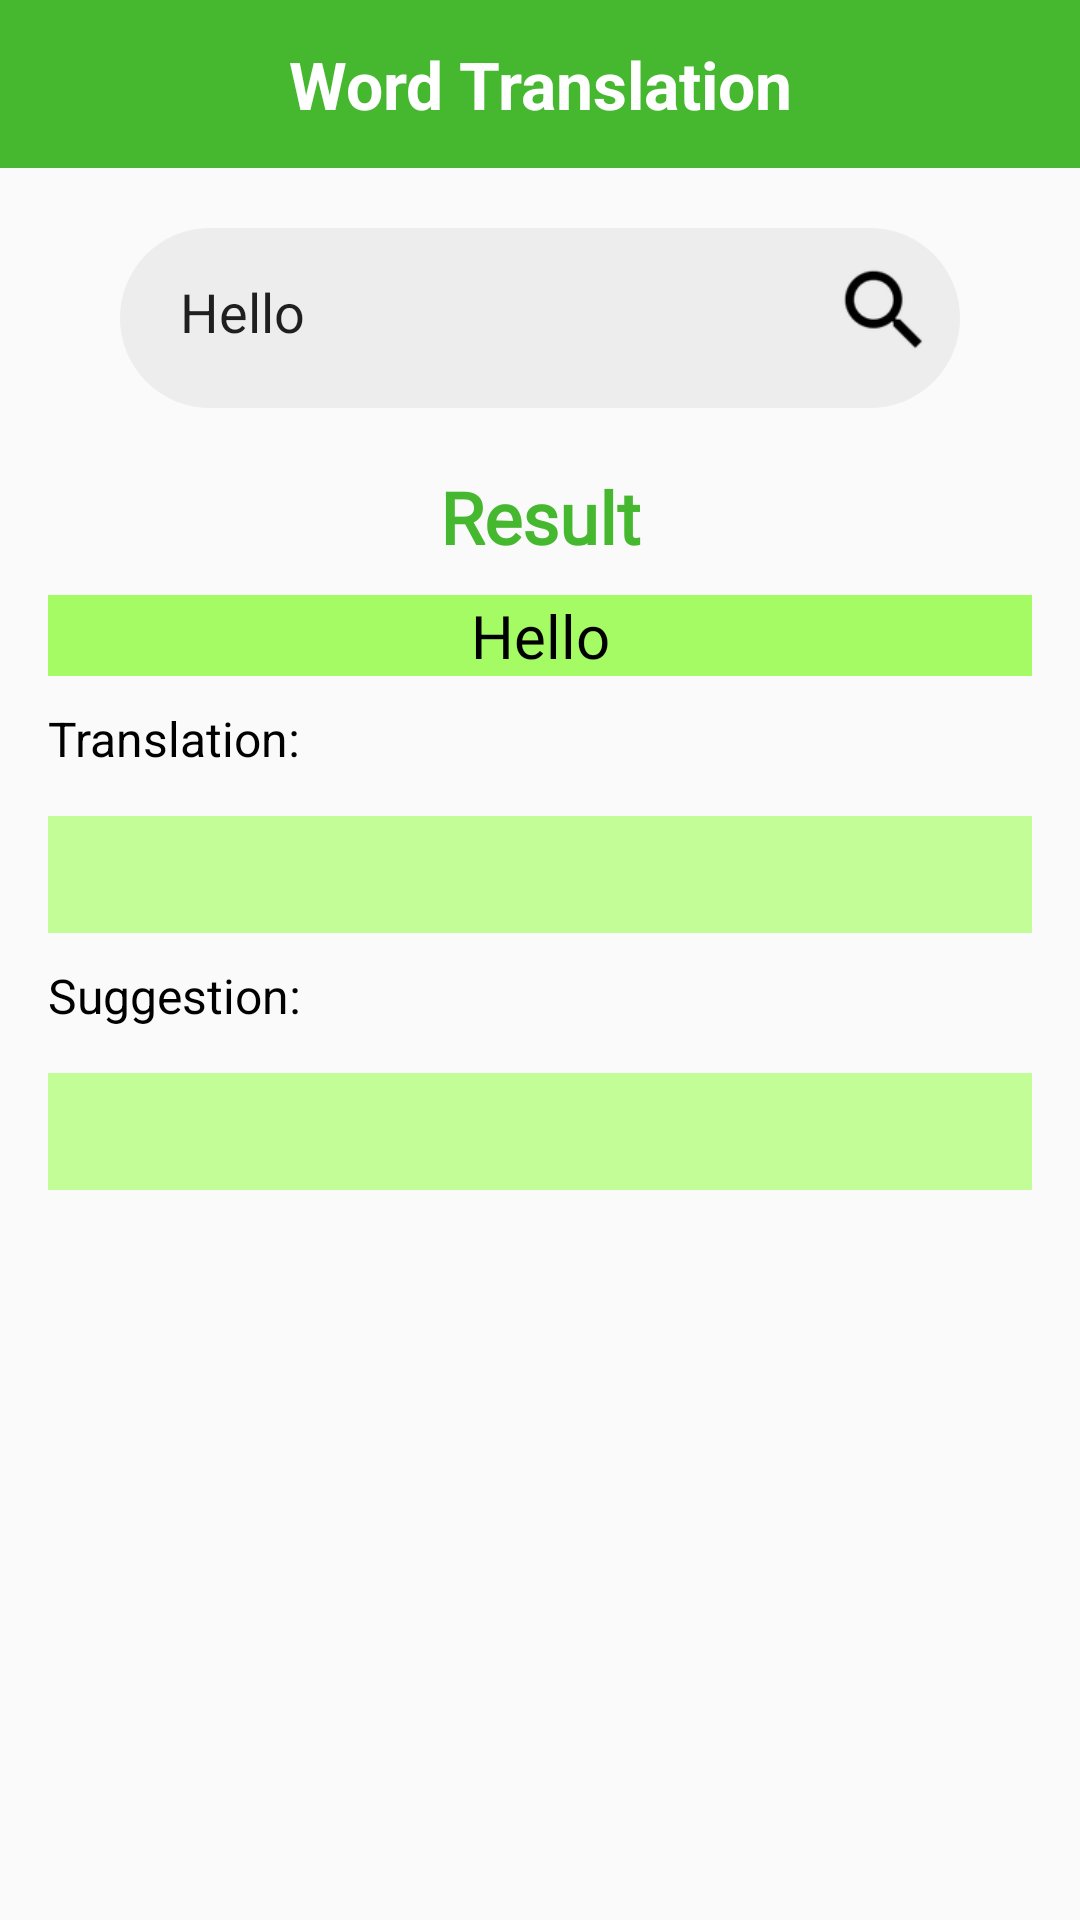

Produce the Android XML layout that renders to this screen, including the resource entries it uses.
<!-- AndroidManifest.xml: application theme Theme.RianThai -->
<!-- res/layout/activity_translation_result.xml -->
<?xml version="1.0" encoding="utf-8"?>
<androidx.constraintlayout.widget.ConstraintLayout xmlns:android="http://schemas.android.com/apk/res/android"
    xmlns:app="http://schemas.android.com/apk/res-auto"
    xmlns:tools="http://schemas.android.com/tools"
    android:layout_width="match_parent"
    android:layout_height="match_parent"
    tools:context=".activity.TranslationResultActivity">

    <androidx.constraintlayout.widget.ConstraintLayout
        android:id="@+id/layoutToolBar_topActionBar"
        android:layout_width="match_parent"
        android:layout_height="?actionBarSize"
        android:background="@color/navigation_color"
        android:gravity="center_vertical"
        app:layout_constraintEnd_toEndOf="parent"
        app:layout_constraintStart_toStartOf="parent"
        app:layout_constraintTop_toTopOf="parent">

        <ImageView
            android:id="@+id/img_btn_back"
            android:layout_width="30dp"
            android:layout_height="30dp"
            android:layout_marginStart="20dp"
            android:contentDescription="@string/app_name"
            android:src="@drawable/ic_baseline_arrow_back_24"
            app:layout_constraintBottom_toBottomOf="parent"
            app:layout_constraintStart_toStartOf="parent"
            app:layout_constraintTop_toTopOf="parent"
            app:tint="@color/white"
            tools:ignore="ImageContrastCheck" />

        <TextView
            android:id="@+id/tv_topActionBar"
            android:layout_width="0dp"
            android:layout_height="0dp"
            android:gravity="center"
            android:text="Word Translation"
            android:textColor="#FFFFFF"
            android:textSize="22sp"
            android:textStyle="bold"
            app:layout_constraintBottom_toBottomOf="parent"
            app:layout_constraintEnd_toEndOf="parent"
            app:layout_constraintHorizontal_bias="0.0"
            app:layout_constraintStart_toStartOf="parent"
            app:layout_constraintTop_toTopOf="parent"
            app:layout_constraintVertical_bias="0.0" />

    </androidx.constraintlayout.widget.ConstraintLayout>

    <EditText
        android:id="@+id/et_search"
        android:layout_width="match_parent"
        android:layout_height="60dp"
        android:layout_marginStart="40dp"
        android:layout_marginTop="20dp"
        android:layout_marginEnd="40dp"
        android:background="@drawable/rounded_rectangle_edit_text"
        android:ems="10"
        android:inputType="textPersonName"
        android:padding="20dip"
        android:text="Hello"
        app:layout_constraintEnd_toEndOf="parent"
        app:layout_constraintHorizontal_bias="1.0"
        app:layout_constraintStart_toStartOf="parent"
        app:layout_constraintTop_toBottomOf="@+id/layoutToolBar_topActionBar" />

    <ImageView
        android:id="@+id/iv_search"
        android:layout_width="35dp"
        android:layout_height="35dp"
        android:layout_marginEnd="8dp"
        app:layout_constraintBottom_toBottomOf="@+id/et_search"
        app:layout_constraintEnd_toEndOf="@+id/et_search"
        app:layout_constraintTop_toTopOf="@+id/et_search"
        app:layout_constraintVertical_bias="0.391"
        app:srcCompat="?android:attr/actionModeWebSearchDrawable"
        app:tint="#000000" />

    <TextView
        android:id="@+id/textView10"
        android:layout_width="wrap_content"
        android:layout_height="wrap_content"
        android:layout_marginTop="20dp"
        android:fontFamily="@font/roboto"
        android:text="Result"
        android:textColor="@color/navigation_color"
        android:textSize="24sp"
        android:textStyle="bold"
        app:layout_constraintEnd_toEndOf="parent"
        app:layout_constraintStart_toStartOf="parent"
        app:layout_constraintTop_toBottomOf="@+id/et_search" />

    <TextView
        android:id="@+id/tv_word"
        android:layout_width="0dp"
        android:layout_height="wrap_content"
        android:layout_marginStart="16dp"
        android:layout_marginTop="10dp"
        android:layout_marginEnd="16dp"
        android:background="@color/word_bar"
        android:fontFamily="@font/fira_sans_medium"
        android:gravity="center"
        android:text="Hello"
        android:textColor="#000000"
        android:textSize="20sp"
        app:layout_constraintEnd_toEndOf="parent"
        app:layout_constraintStart_toStartOf="parent"
        app:layout_constraintTop_toBottomOf="@+id/textView10" />

    <ScrollView
        android:id="@+id/sv_result"
        android:layout_width="0dp"
        android:layout_height="0dp"
        app:layout_constraintBottom_toBottomOf="parent"
        app:layout_constraintEnd_toEndOf="@+id/tv_word"
        app:layout_constraintStart_toStartOf="@+id/tv_word"
        app:layout_constraintTop_toBottomOf="@+id/tv_word">

        <LinearLayout
            android:layout_width="match_parent"
            android:layout_height="wrap_content"
            android:orientation="vertical">

            <TextView
                android:id="@+id/textView15"
                android:layout_width="match_parent"
                android:layout_height="wrap_content"
                android:paddingTop="10dp"
                android:paddingBottom="5dp"
                android:text="Translation:"
                android:textColor="#000000"
                android:textSize="16sp" />

            <TextView
                android:id="@+id/tv_result_translation"
                android:layout_width="match_parent"
                android:layout_height="wrap_content"
                android:layout_marginTop="10dp"
                android:background="@color/result_table"
                android:fontFamily="@font/fira_sans"
                android:padding="10dp"
                android:text=""
                android:textColor="#171717"
                app:layout_constraintEnd_toEndOf="parent"
                app:layout_constraintStart_toStartOf="parent" />

            <TextView
                android:id="@+id/textView20"
                android:layout_width="match_parent"
                android:layout_height="wrap_content"
                android:paddingTop="10dp"
                android:paddingBottom="5dp"
                android:text="Suggestion:"
                android:textColor="#000000"
                android:textSize="16sp" />

            <TextView
                android:id="@+id/tv_result_suggestion"
                android:layout_width="match_parent"
                android:layout_height="wrap_content"
                android:layout_marginTop="10dp"
                android:background="@color/result_table"
                android:fontFamily="@font/fira_sans"
                android:padding="10dp"
                android:text=""
                android:textColor="#171717"
                app:layout_constraintEnd_toEndOf="parent"
                app:layout_constraintStart_toStartOf="parent" />
        </LinearLayout>

    </ScrollView>

</androidx.constraintlayout.widget.ConstraintLayout>
<!-- resources referenced by this layout -->
<resources>
  <color name="navigation_color">#FF46B830</color>
  <color name="result_table">#C2FD97</color>
  <color name="white">#FFFFFF</color>
  <color name="word_bar">#A4FB64</color>
  <!-- drawable rounded_rectangle_edit_text (drawable) -->
  <shape xmlns:android="http://schemas.android.com/apk/res/android"
      android:shape="rectangle" >
      <gradient android:startColor="#EDEDED"
          android:endColor="#EDEDED"
          android:angle="270" />
      <corners android:radius="30dp" />
  </shape>
  <string name="app_name">Rian Thai</string>
  <style name="Theme.RianThai" parent="Theme.AppCompat.Light.NoActionBar">
          
          <item name="colorPrimary">@color/navigation_color</item>
          <item name="colorPrimaryVariant">@color/purple_700</item>
          <item name="colorOnPrimary">@color/white</item>
          
          <item name="colorSecondary">@color/teal_200</item>
          <item name="colorSecondaryVariant">@color/teal_700</item>
          <item name="colorOnSecondary">@color/black</item>
          
          <item name="android:statusBarColor" tools:targetApi="l">?attr/colorPrimaryVariant</item>
          
      </style>
  <color name="purple_700">#FF3700B3</color>
  <color name="teal_200">#FF03DAC5</color>
  <color name="teal_700">#FF018786</color>
  <color name="black">#FF000000</color>
</resources>
